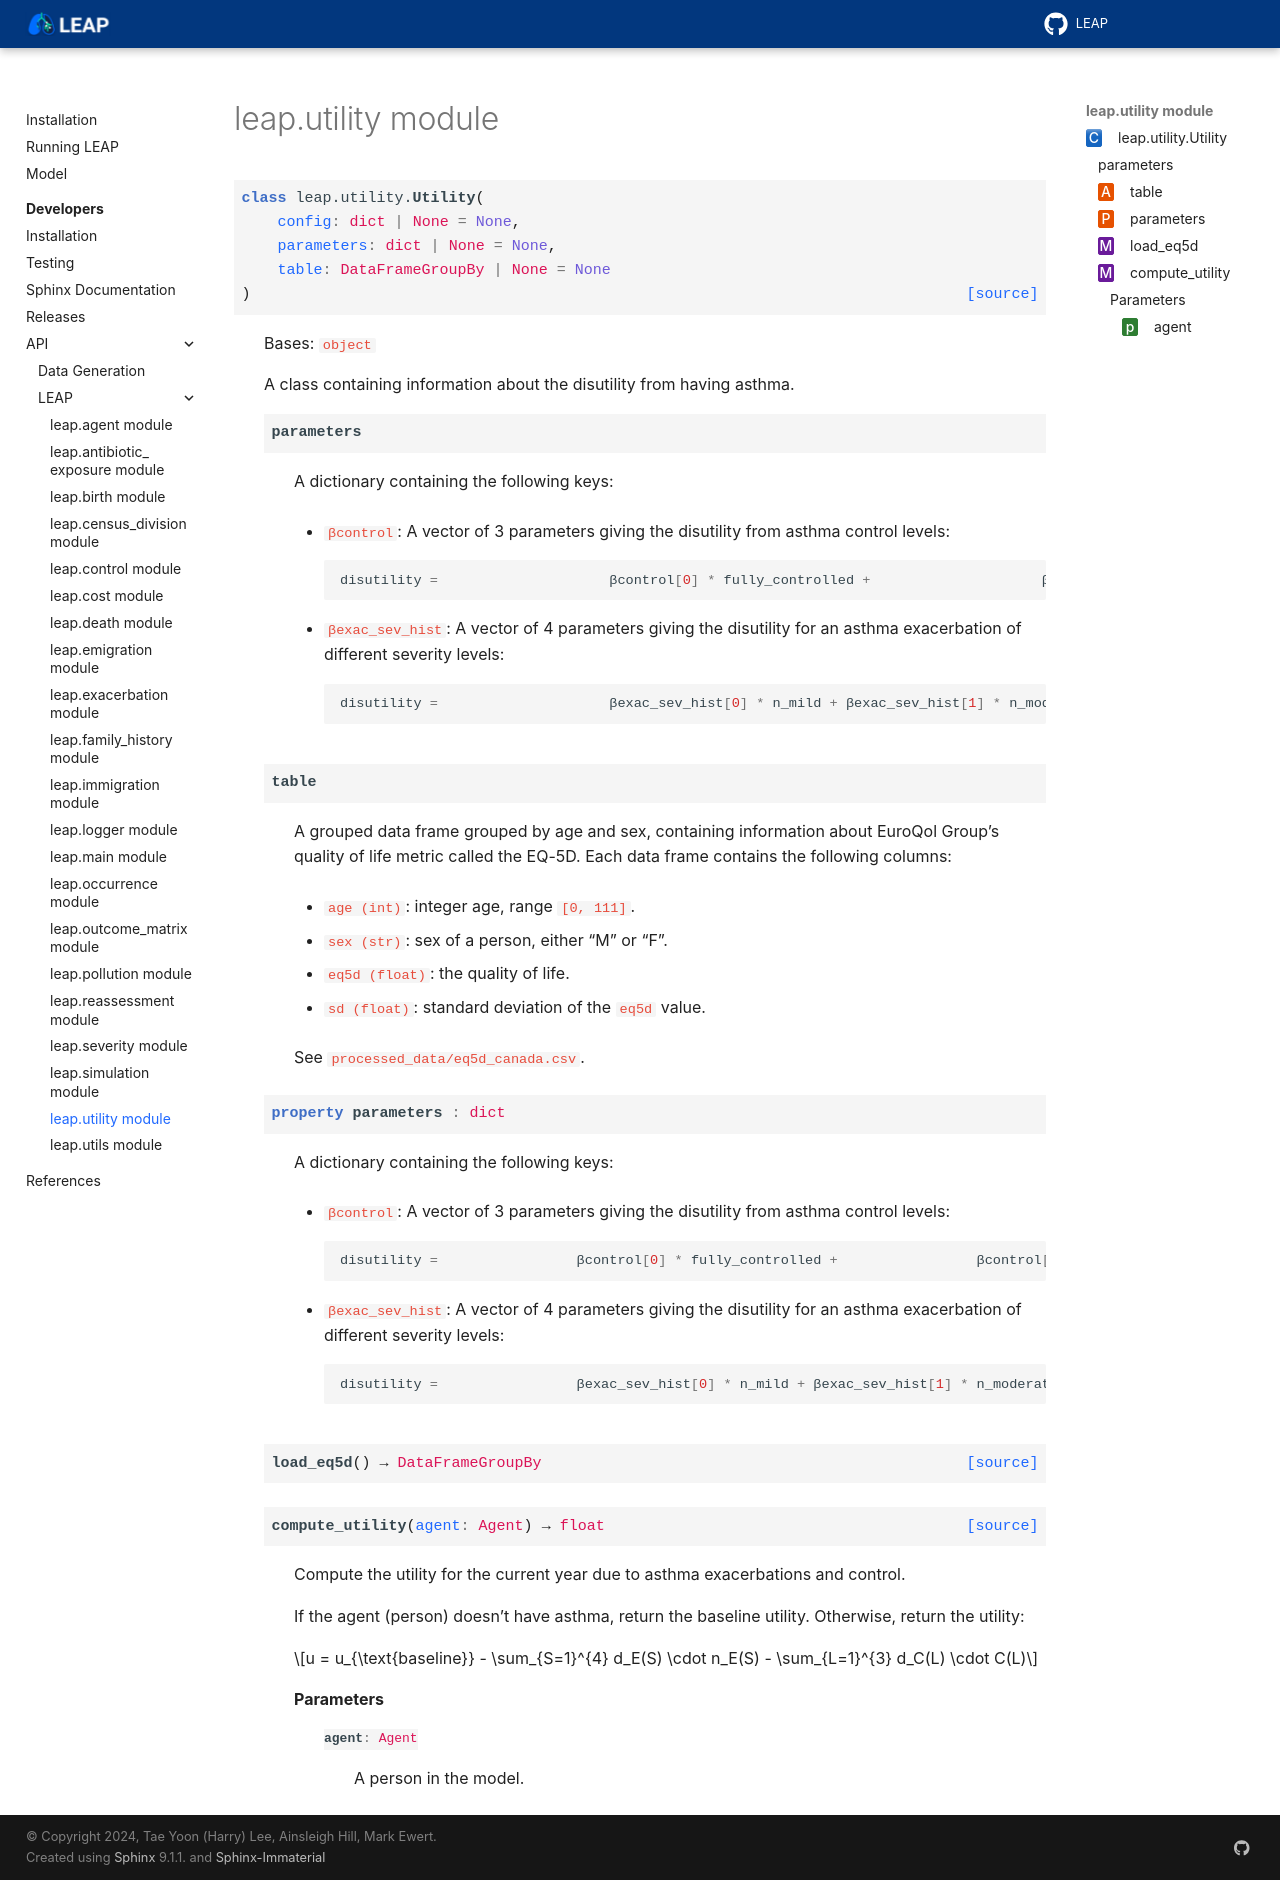

repository: resplab/leap · page: dev/api/leap/leap.utility.html · generator: sphinx

leap.utility module
===================

.. automodule:: leap.utility
   :members:
   :undoc-members:
   :show-inheritance:
